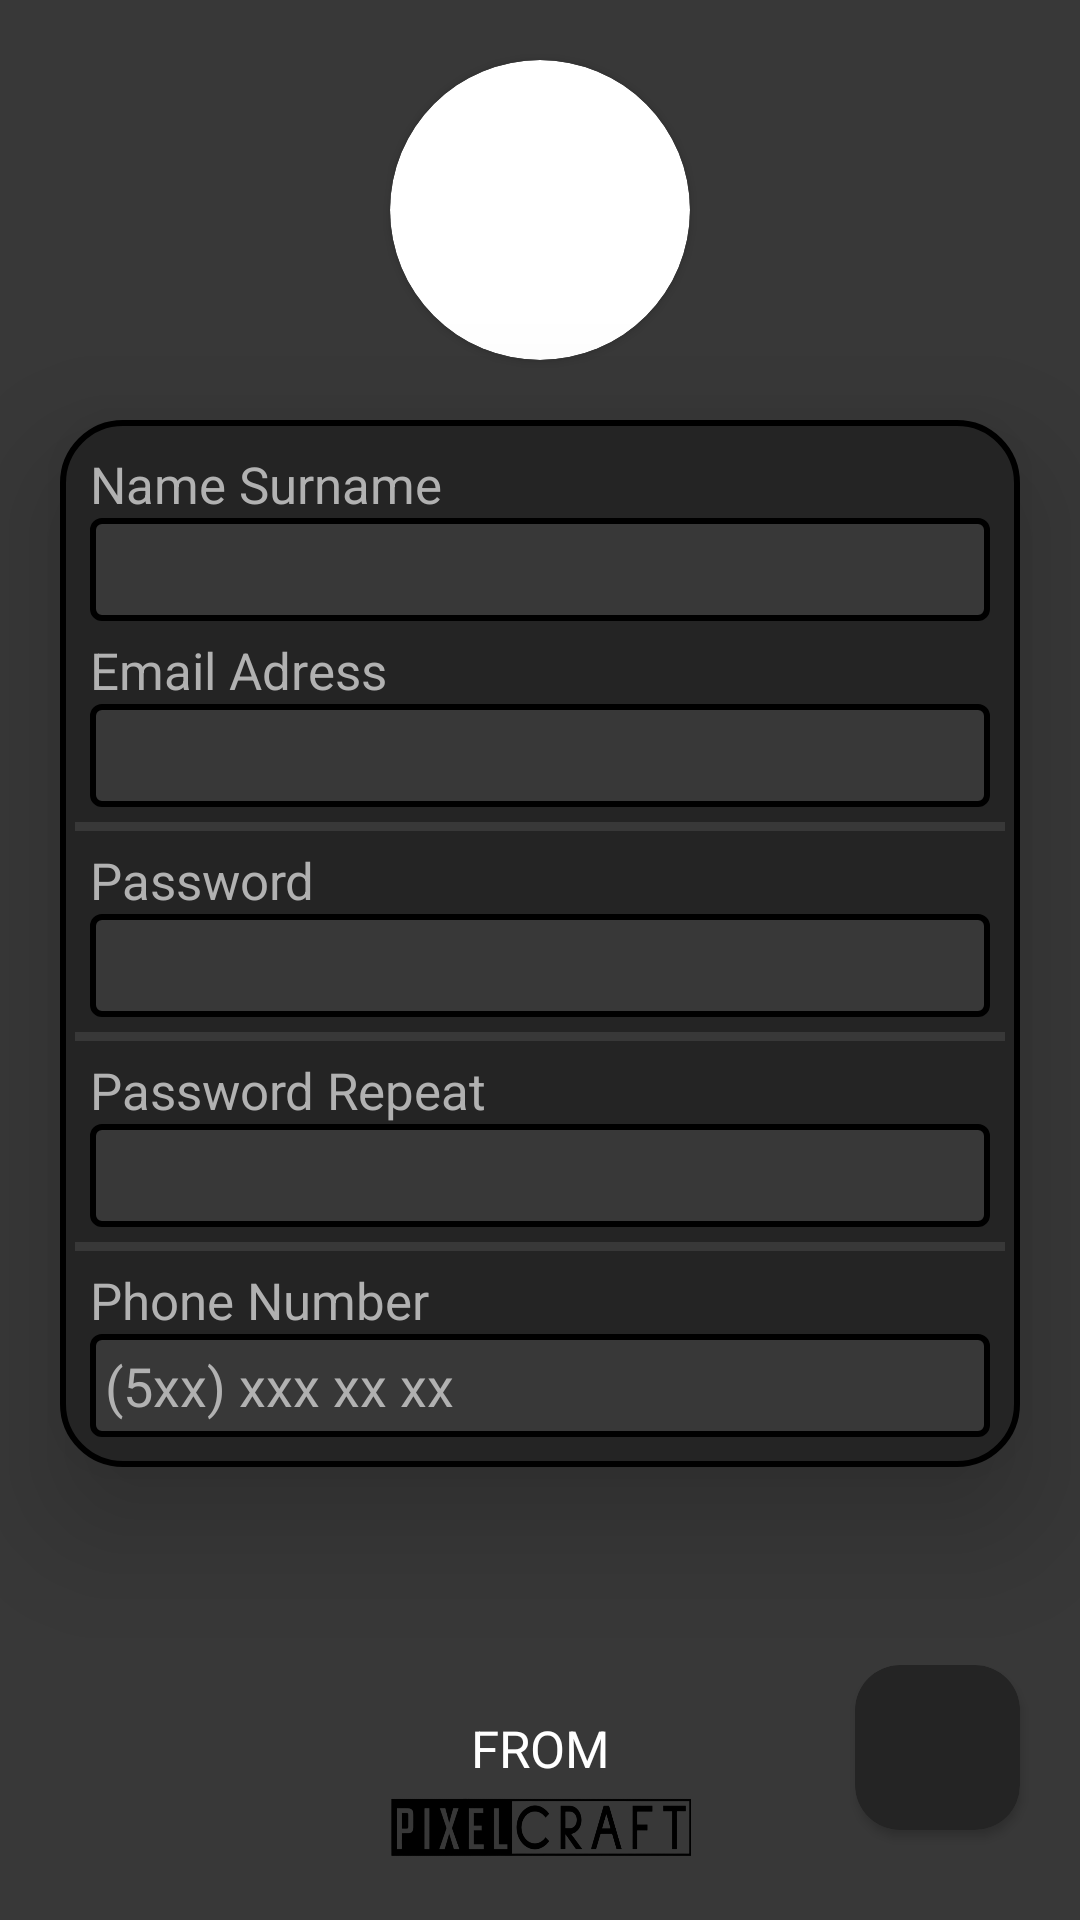

Reconstruct the res/layout file that produces this screen, plus the resources it refers to.
<!-- AndroidManifest.xml: application theme Theme.WhisperLink -->
<!-- res/layout/activity_signin.xml -->
<androidx.constraintlayout.widget.ConstraintLayout
    xmlns:android="http://schemas.android.com/apk/res/android"
    xmlns:app="http://schemas.android.com/apk/res-auto"
    xmlns:tools="http://schemas.android.com/tools"
    android:layout_width="match_parent"
    android:layout_height="match_parent"
    tools:context=".activity.LoginActivity"
    android:background="@color/openDark">

    <androidx.cardview.widget.CardView
        android:layout_width="100dp"
        android:elevation="25dp"
        android:layout_height="100dp"
        android:id="@+id/userPhotoCardView"
        app:cardCornerRadius="500dp"
        app:layout_constraintEnd_toEndOf="parent"
        app:layout_constraintStart_toStartOf="parent"
        app:layout_constraintTop_toTopOf="parent"
        android:layout_marginTop="20dp">
        <ImageView
            android:onClick="selectProfilePhoto"
            android:id="@+id/userPhoto"
            android:layout_width="100dp"
            android:layout_height="100dp"
            android:backgroundTint="@color/white"
            android:scaleType="fitXY"
            android:src="@drawable/user"

            />

    </androidx.cardview.widget.CardView>

    <LinearLayout
        android:elevation="25dp"
        android:id="@+id/siginLayout"
        android:layout_width="match_parent"
        android:layout_height="wrap_content"
        android:layout_margin="20sp"
        android:background="@drawable/loginlinear"
        android:orientation="vertical"
        app:layout_constraintEnd_toEndOf="parent"
        app:layout_constraintHorizontal_bias="0.0"
        app:layout_constraintStart_toStartOf="parent"
        app:layout_constraintTop_toBottomOf="@+id/userPhotoCardView">

        <TextView
            android:layout_width="wrap_content"
            android:layout_height="wrap_content"
            android:layout_marginStart="10dp"
            android:layout_marginTop="10dp"
            android:layout_marginEnd="10dp"
            android:text="Name Surname"
            android:textColor="@color/fontColor"
            android:textColorHint="@color/fontColor"
            android:textSize="17sp" />

        <EditText

            android:id="@+id/nameSurname"
            android:layout_width="match_parent"
            android:layout_height="wrap_content"
            android:layout_marginStart="10dp"
            android:layout_marginEnd="10dp"
            android:background="@drawable/edittext_bacgroun_shape"
            android:inputType="text"
            android:padding="5dp"
            android:textColor="@color/fontColor"
            android:textColorHint="@color/fontColor" />

        <TextView
            android:layout_width="wrap_content"
            android:layout_height="wrap_content"
            android:layout_marginStart="10dp"
            android:layout_marginTop="5dp"
            android:layout_marginEnd="10dp"
            android:text="Email Adress"
            android:textColor="@color/fontColor"
            android:textColorHint="@color/fontColor"
            android:textSize="17sp" />

        <EditText
            android:id="@+id/emailSıgnIn"
            android:layout_width="match_parent"
            android:layout_height="wrap_content"
            android:layout_marginStart="10dp"
            android:layout_marginEnd="10dp"
            android:background="@drawable/edittext_bacgroun_shape"
            android:inputType="textEmailAddress"
            android:padding="5dp"
            android:textColor="@color/fontColor"
            android:textColorHint="@color/fontColor" />

        <View
            android:id="@+id/divider1"
            android:layout_width="match_parent"
            android:layout_height="3dp"
            android:layout_margin="5dp"
            android:background="@color/openDark" />

        <TextView
            android:layout_width="wrap_content"
            android:layout_height="wrap_content"
            android:layout_marginStart="10dp"
            android:layout_marginEnd="10dp"
            android:text="Password"
            android:textColor="@color/fontColor"
            android:textColorHint="@color/fontColor"
            android:textSize="17sp" />

        <EditText
            android:id="@+id/passwordSıgnIn"
            android:layout_width="match_parent"
            android:layout_height="wrap_content"
            android:layout_marginStart="10dp"
            android:layout_marginEnd="10dp"
            android:background="@drawable/edittext_bacgroun_shape"

            android:inputType="textPassword"
            android:padding="5dp"
            android:textColor="@color/fontColor"
            android:textColorHint="@color/fontColor" />

        <View
            android:id="@+id/divider2"
            android:layout_width="match_parent"
            android:layout_height="3dp"
            android:layout_margin="5dp"
            android:background="@color/openDark" />

        <TextView
            android:layout_width="wrap_content"
            android:layout_height="wrap_content"
            android:layout_marginStart="10dp"
            android:layout_marginEnd="10dp"
            android:text="Password Repeat"
            android:textColor="@color/fontColor"
            android:textColorHint="@color/fontColor"
            android:textSize="17sp" />

        <EditText
            android:id="@+id/password2"
            android:layout_width="match_parent"
            android:layout_height="wrap_content"
            android:layout_marginStart="10dp"
            android:layout_marginEnd="10dp"
            android:background="@drawable/edittext_bacgroun_shape"

            android:inputType="textPassword"
            android:padding="5dp"
            android:textColor="@color/fontColor"
            android:textColorHint="@color/fontColor" />

        <View
            android:id="@+id/divider3"
            android:layout_width="match_parent"
            android:layout_height="3dp"
            android:layout_margin="5dp"
            android:background="@color/openDark" />

        <TextView
            android:layout_width="wrap_content"
            android:layout_height="wrap_content"
            android:layout_marginStart="10dp"
            android:layout_marginEnd="10dp"
            android:text="Phone Number"
            android:textColor="@color/fontColor"
            android:textColorHint="@color/fontColor"
            android:textSize="17sp" />

        <EditText
            android:id="@+id/phoneNumber"
            android:layout_width="match_parent"
            android:layout_height="wrap_content"
            android:layout_marginStart="10dp"
            android:layout_marginEnd="10dp"
            android:layout_marginBottom="10dp"
            android:background="@drawable/edittext_bacgroun_shape"
            android:inputType="phone"
            android:hint="(5xx) xxx xx xx"
            android:padding="5dp"
            android:textColor="@color/fontColor"
            android:textColorHint="@color/fontColor" />
    </LinearLayout>

    <TextView
        android:layout_width="wrap_content"
        android:layout_height="wrap_content"
        android:text="FROM"
        android:textSize="17sp"
        android:textAlignment="center"
        android:textColor="@color/white"
        android:id="@+id/fromtextSignIn"
        app:layout_constraintStart_toStartOf="parent"
        app:layout_constraintEnd_toEndOf="parent"
        android:layout_margin="5dp"
        app:layout_constraintTop_toTopOf="@+id/signINCardView"
        app:layout_constraintBottom_toBottomOf="@+id/signINCardView"/>
    <ImageView
        android:id="@+id/fromlogo"
        android:layout_width="100dp"
        android:layout_height="20dp"
        android:backgroundTint="@color/black"
        android:background="@drawable/logopixelcreaft"
        app:layout_constraintStart_toStartOf="@+id/fromtextSignIn"
        app:layout_constraintEnd_toEndOf="@+id/fromtextSignIn"
        app:layout_constraintTop_toBottomOf="@+id/fromtextSignIn"
        android:layout_margin="5dp"/>
    <androidx.cardview.widget.CardView
        android:id="@+id/signINCardView"
        android:layout_width="55dp"
        android:layout_height="55dp"
        android:layout_marginBottom="30dp"
        app:cardCornerRadius="15dp"
        app:cardBackgroundColor="@color/dark"
        app:layout_constraintEnd_toEndOf="@+id/siginLayout"
        app:layout_constraintBottom_toBottomOf="parent"
        app:layout_constraintHorizontal_bias="1.0"
        app:layout_constraintVertical_bias="1.0"
        android:elevation="25dp">
        <ImageButton
            android:layout_width="40dp"
            android:layout_height="40dp"
            android:layout_gravity="center"
            android:onClick="SignInClick"
            android:backgroundTint="@color/fontColor"
            android:background="@drawable/login"
            android:id="@+id/SignInButton"/>
    </androidx.cardview.widget.CardView>

</androidx.constraintlayout.widget.ConstraintLayout>
<!-- resources referenced by this layout -->
<resources>
  <color name="black">#FF000000</color>
  <color name="dark">#242424</color>
  <color name="fontColor">#b1b1b1</color>
  <color name="openDark">#383838</color>
  <color name="white">#FFFFFFFF</color>
  <!-- drawable edittext_bacgroun_shape (drawable) -->
  <?xml version="1.0" encoding="utf-8"?>
  
  <shape xmlns:android="http://schemas.android.com/apk/res/android">
      <stroke android:width="2dp" android:color="@color/black"/>
      <corners android:radius="3dp"/>
      <solid android:color="@color/openDark"/>
  </shape>
  <!-- drawable loginlinear (drawable) -->
  <shape xmlns:android="http://schemas.android.com/apk/res/android"
      android:shape="rectangle">
  
      
      <solid android:color="@color/dark"/>
      
      <corners android:radius="20dp" /> 
  
      
      <stroke
          android:width="2dp"
          android:color="@color/black" /> 
  
  </shape>
  <!-- drawable logopixelcreaft: png bitmap (drawable, 38939 bytes) -->
  <style name="Theme.WhisperLink" parent="Base.Theme.WhisperLink" />
  <style name="Base.Theme.WhisperLink" parent="Theme.Material3.DayNight.NoActionBar">
          
          
      </style>
</resources>
